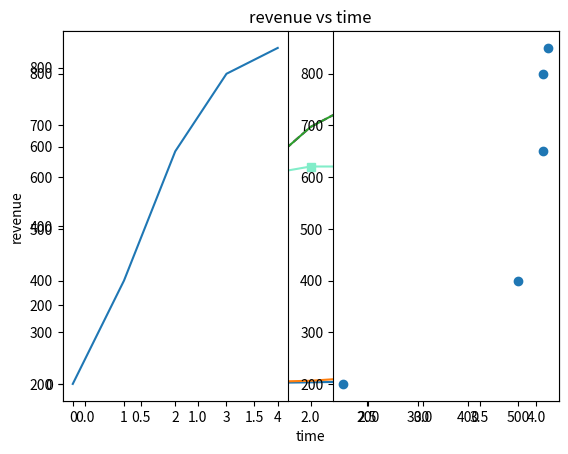

This chart was generated by the following Python code:
# importing matplotlib
import matplotlib
print(matplotlib.__version__)

# my first chart
from matplotlib import pyplot as plt
# get x-axis values in array
#get y-axis values in array
# use plt method to plot the line
x = [0,1,2,3,4]
y = [0,1,4,9,16]

# we can also plot a different graph here for example if i have z to compare her
z = [0,1,8,27,64]
plt.plot(x,y)
plt.plot(x,z)

# lets see the tutorial from codecademy
time = [0, 1, 2, 3, 4]
revenue = [200, 400, 650, 800, 850]
costs = [150, 500, 550, 550, 560]

plt.plot(time,revenue,color='purple',linestyle='--')
plt.plot(time,costs,color='#82edc9',marker='s')

# here we donot have the control on how much of zoom is required on the chart
# to deal with this issue we want to use .axis method and pass min-x,max-x,min-y,max-y 

# we can also make the change in the name of the x-axis y-axis and the title to do so we use
#.xlabel
#.ylabel
#.title method
plt.plot(time,revenue)
plt.xlabel('time')
plt.ylabel('revenue')
plt.title('revenue vs time')


# subplot are the plots that are plotted in the same figure and it takes the parameter that defins the x value, y-value and the order of the plot
# for example if we want to plot 2 plot side by side which is in the [1,2] matrix and the other parameter is 1, or 2 based on the order

# lets display 2plots in the same figure i am trying to plot time vs rev in 1 and rev vs costs in 2
plt.subplot(1,2,1)
plt.plot(time,revenue)

plt.subplot(1,2,2)
plt.plot(costs,revenue, "o")

plt.show()
